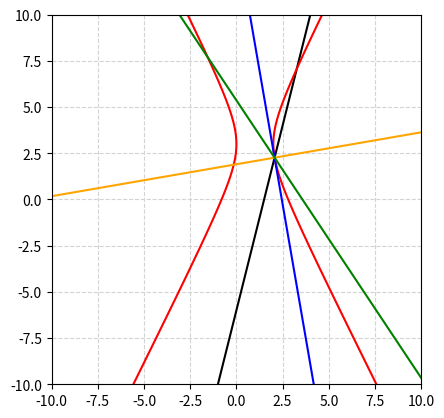

Write the Python code that produced this figure.
import numpy as np 
import pandas as pd
import math
import matplotlib.pyplot as plt


class Curved_surfaces:
	def __init__(someobj,a,b,c,initialPoint,directionVec):
		someobj.a = a
		someobj.b = b
		someobj.c = c
		someobj.a1 = initialPoint[0]
		someobj.b1 = initialPoint[1]
		someobj.dx = directionVec[0]
		someobj.dy = directionVec[1]

	def tang_normal_type1(surface1): # parabola 1

		print('VERTICAL PARABOLA')

		##Variable for plotting & incident ray
		x = np.linspace(-10, 10, 1000)
		plt.plot(x, (surface1.dy/surface1.dx)*(x-surface1.a1) + surface1.b1, 'black')

		print('The coefficient of x^2', surface1.a)
		print('The coefficient of x', surface1.b)
		print('The constant term', surface1.c)


	    ##Equation of curve
		print("Equation of curve,  y =",surface1.a,"x^2 +",+ surface1.b,"x +",surface1.c)
		plt.plot(x, surface1.a*x*x + surface1.b*x + surface1.c, 'red')
		

		##Find where ray and curve intersect
		a_term = surface1.a * surface1.dx * surface1.dx
		b_term = (2 * surface1.a * surface1.a1 * surface1.dx) + (surface1.b * surface1.dx) - surface1.dy
		c_term = (surface1.a * surface1.a1 * surface1.a1) + (surface1.b * surface1.a1) + surface1.c - surface1.b1
		distance_add = (-b_term + np.sqrt(b_term*b_term - 4 * a_term * c_term)) / (2 * a_term)
		distance_min = (-b_term - np.sqrt(b_term*b_term - 4 * a_term * c_term)) / (2 * a_term)
		distance_true = min(abs(distance_add), abs(distance_min))

		intercept = np.array([surface1.a1 + distance_true*surface1.dx, surface1.b1 + distance_true*surface1.dy])

		print('Point of intersection: (', intercept[0], ', ', intercept[1], ')')

		surface1.x = intercept[0]
		surface1.y = intercept[1]
		

		##Differentiate above equation to find tangent dy/dx
		tangDir = np.array([1, 2*surface1.a*surface1.x + surface1.b])

		diff = 2*surface1.a*surface1.x + surface1.b
		c1 = surface1.y - diff*surface1.x

	    ##Equation of tangent
		print("Equations of tangent at given point, y =",diff,"x +",c1)
		print("tangDir: ", tangDir)
		plt.plot(surface1.x + x*tangDir[0], surface1.y + x*tangDir[1], 'blue')


		##Slope of the normal is (-1/slope of tangent), m1m2 = -1 perpendicular lines
		normDir = np.array([tangDir[1], -tangDir[0]])

		diff_norm = -1/(diff)
		c2 = surface1.y - diff_norm*surface1.x

		#equation of normal
		print("Equations of normal at given point, y =",diff_norm,"x +",c2)
		print("normDir: ", normDir)
		plt.plot(surface1.x + x*normDir[0], surface1.y + x*normDir[1], 'orange')


		##Equation of incident line using two points formula (Should match our input):
		print("Equation of incident ray, y =",((surface1.b1 - surface1.y)/(surface1.a1 - surface1.x)),"x +",(surface1.y - (((surface1.b1 - surface1.y)*surface1.x)/(surface1.a1 - surface1.x))))


		##Finding equation of reflected line by projecting onto norm and subtracting vectors
		rayDir = np.array([surface1.dx, surface1.dy])
		normNorm = normDir/np.linalg.norm(normDir)
		out = rayDir - 2*(np.dot(rayDir, normNorm)*normNorm)

		##Finding equation of reflected line using tan_theta
		diff_line = ((surface1.b1 - surface1.y)/(surface1.a1 - surface1.x))

		tan_theta = (diff_line - diff_norm) / (1 + (diff_line * diff_norm))

		if tan_theta < 0:
			tan_theta = -tan_theta

		slope_reflected = (diff_norm - tan_theta) / (1 + (diff_norm * tan_theta))

		c3 = surface1.y - slope_reflected*surface1.x

		##Equation of reflected line
		print("Equation of reflected ray using tan_theta, y =",slope_reflected,"x +",c3)
		plt.plot(surface1.x + x*out[0], surface1.y + x*out[1],'green')
		

		##Using second set of equations, with mirroring technique:
		x_t = ((c1 - surface1.b1 + surface1.a1*diff_norm)/(diff_norm-diff)) 
		y_t = x_t*diff + c1

		x_2t = 2*x_t - surface1.a1
		y_2t = 2*y_t - surface1.b1

		c_ref = y_2t - (((surface1.y - y_2t)*x_2t)/(surface1.x - x_2t))

		print("Equation of reflected ray without using tan_theta , y =",((surface1.y - y_2t)/(surface1.x - x_2t)),"x +",c_ref)
		#plt.plot(x,((surface1.y - y_2t)/(surface1.x - x_2t))*x +c_ref,'black')


		##Print plot
		plt.grid(color='lightgray',linestyle='--')
		plt.xlim(-10, 10)
		plt.ylim(-10, 10)
		plt.gca().set_aspect('equal', adjustable='box')
		plt.show()
	
	#tang_normal(-1,0,1,1,2,0,2)
	def tang_normal_type2(surface1):  # parabola 2

		print('HORIZONTAL PARABOLA')

		##Variable for plotting & incident ray
		x = np.linspace(-10, 100, 1000)
		plt.plot(x, (surface1.dy/surface1.dx)*(x-surface1.a1) + surface1.b1, 'black')
		print("Ray Direction: ", surface1.dx, surface1.dy)

		print('The coefficient of y^2', surface1.a)
		print('The coefficient of y', surface1.b)
		print('The constant term', surface1.c)


	    ##Equation of curve
		print("Equation of curve,  x =",surface1.a,"y^2 +",+ surface1.b,"y +",surface1.c)
		plt.plot(surface1.a*x*x + surface1.b*x + surface1.c, x, 'red')
		

		##Find where ray and curve intersect
		a_term = surface1.a * surface1.dy * surface1.dy
		b_term = (2 * surface1.a * surface1.b1 * surface1.dy) + (surface1.b * surface1.dy) - surface1.dx
		c_term = (surface1.a * surface1.b1 * surface1.b1) + (surface1.b * surface1.b1) + surface1.c - surface1.a1
		distance_add = (-b_term + np.sqrt(b_term*b_term - 4 * a_term * c_term)) / (2 * a_term)
		distance_min = (-b_term - np.sqrt(b_term*b_term - 4 * a_term * c_term)) / (2 * a_term)
		distance_true = min(abs(distance_add), abs(distance_min))

		intercept = np.array([surface1.a1 + distance_true*surface1.dx, surface1.b1 + distance_true*surface1.dy])

		print('Point of intersection 1: (', intercept[0], ', ', intercept[1], ')')

		surface1.x = intercept[0]
		surface1.y = intercept[1]
			

		##Differentiate above equation to find tangent dy/dx
		tangDir = np.array([2*surface1.a*surface1.y + surface1.b, 1])
		if tangDir[0] == 0:
			diff = np.inf

			##Equation of tangent
			print("Equations of tangent at given point, x =",surface1.x)
		else:
			diff = 1/(2*surface1.a*surface1.y + surface1.b)
			c1 = surface1.y - diff*surface1.x

			##Equation of tangent
			print("Equations of tangent at given point, y =",diff,"x +",c1)
		print("tangDir: ", tangDir)
		plt.plot(surface1.x + x*tangDir[0], surface1.y + x*tangDir[1], 'blue')


		##Slope of the normal is (-1/slope of tangent), m1m2 = -1 perpendicular lines
		normDir = np.array([tangDir[1], -tangDir[0]])
		diff_norm = (-1 * tangDir[0])/tangDir[1]
		c2 = surface1.y - diff_norm*surface1.x

		##Equation of normal
		print("Equations of normal at given point, y =",diff_norm,"x +",c2)
		print("normDir: ", normDir)
		plt.plot(surface1.x + x*normDir[0], surface1.y + x*normDir[1], 'orange')


		##Equation of incident line using two points formula (Should match our input):
		print("Equation of incident ray, y =",((surface1.b1 - surface1.y)/(surface1.a1 - surface1.x)),"x +",(surface1.y - (((surface1.b1 - surface1.y)*surface1.x)/(surface1.a1 - surface1.x))))


		##Finding equation of reflected line by projecting onto norm and subtracting vectors
		rayDir = np.array([surface1.dx, surface1.dy])
		normNorm = normDir/np.linalg.norm(normDir)
		out = rayDir - 2*(np.dot(rayDir, normNorm)*normNorm)

		##Finding equation of reflected line using tan_theta
		diff_line = ((surface1.b1 - surface1.y)/(surface1.a1 - surface1.x))	

		tan_theta = (diff_line - diff_norm) / (1 + (diff_line * diff_norm))

		if tan_theta < 0:
			tan_theta = -tan_theta

		slope_reflected = (diff_norm - tan_theta) / (1 + (diff_norm * tan_theta))

		c3 = surface1.y - slope_reflected*surface1.x

		##Equation of reflected line
		print("Equation of reflected ray, y =",slope_reflected,"x +",c3)
		plt.plot(surface1.x + x*out[0], surface1.y + x*out[1],'green')


		##Using second set of equations, with mirroring technique:
		# x_t = ((c1 - surface1.b1 + surface1.a1*diff_norm)/(diff_norm-diff)) 
		# y_t = x_t*diff + c1

		# x_2t = 2*x_t - surface1.a1
		# y_2t = 2*y_t - surface1.b1

		# c_ref = y_2t - (((surface1.y - y_2t)*x_2t)/(surface1.x - x_2t))

		# print("Equation of reflected ray without using tan_theta , y =",((surface1.y - y_2t)/(surface1.x - x_2t)),"x +",c_ref)

		##Print plot
		plt.grid(color='lightgray',linestyle='--')
		plt.xlim(-10, 10)
		plt.ylim(-10, 10)
		plt.gca().set_aspect('equal', adjustable='box')
		plt.show()



class Plane_surfaces:

	def __init__(someobj,a,b,initialPoint,directionVec):
		someobj.a = a
		someobj.b = b
		someobj.a1 = initialPoint[0]
		someobj.b1 = initialPoint[1]
		someobj.dx = directionVec[0]
		someobj.dy = directionVec[1]

	def tang_normal_type3(surface1):

		print('PLANE')

		##Variable for plotting & incident ray
		x = np.linspace(-10, 10, 1000)
		plt.plot(x, (surface1.dy/surface1.dx)*(x-surface1.a1) + surface1.b1, 'black')

		print('The coefficient of x',surface1.a)
		print('The constant term',surface1.b)


	    ##Equation of curve
		print("Equation of line,  y =",surface1.a,"x +",surface1.b)
		#plt.plot(x, surface1.a*x + surface1.b, 'red')


		##Find where ray and curve intersect
		distance = ((surface1.a * surface1.a1) + surface1.b - surface1.b1) / (surface1.dy - (surface1.a * surface1.dx))

		intercept = np.array([surface1.a1 + distance_true*surface1.dx, surface1.b1 + distance_true*surface1.dy])

		print('Point of intersection: (', intercept[0], ', ', intercept[1], ')')

		surface1.x = intercept[0]
		surface1.y = intercept[1]
		

		##Differentiate above equation to find tangent dy/dx
		tangDir = np.array([1, surface1.a])

		diff = surface1.a
		c1 = surface1.y - diff*surface1.x

	    ##Equation of tangent
		print("Equations of tangent at given point, y =",diff,"x +",c1)
		#plt.plot(x, diff*x + c1, 'blue')
		print("tangDir: ", tangDir)
		plt.plot(surface1.x + x*tangDir[0], surface1.y + x*tangDir[1], 'blue')


		##Slope of the normal is (-1/slope of tangent), m1m2 = -1 perpendicular lines
		normDir = np.array([tangDir[1], -tangDir[0]])
		diff_norm = -1/(diff)
		c2 = surface1.y - diff_norm*surface1.x

		##Equation of normal
		print("Equations of normal at given point, y =",diff_norm,"x +",c2)
		#plt.plot(x, diff_norm*x + c2, 'orange')
		print("normDir: ", normDir)
		plt.plot(surface1.x + x*normDir[0], surface1.y + x*normDir[1], 'orange')


		##Equation of incident line using two points formula (Should match our input):
		print("Equation of incident ray, y =",((surface1.b1 - surface1.y)/(surface1.a1 - surface1.x)),"x +",(surface1.y - (((surface1.b1 - surface1.y)*surface1.x)/(surface1.a1 - surface1.x))))


		##Finding equation of reflected line by projecting onto norm and subtracting vectors
		rayDir = np.array([surface1.dx, surface1.dy])
		normNorm = normDir/np.linalg.norm(normDir)
		out = rayDir - 2*(np.dot(rayDir, normNorm)*normNorm)

		##Finding equation of reflected line using tan_theta
		diff_line = ((surface1.b1 - surface1.y)/(surface1.a1 - surface1.x))

		tan_theta = ((diff_line - diff_norm)/(1+(diff_line)*(diff_norm)))

		if tan_theta < 0:
			tan_theta = -tan_theta

		slope_reflected = (diff_norm - tan_theta) / (1 + (diff_norm * tan_theta))

		c3 = surface1.y - slope_reflected*surface1.x

		##Equation of reflected line
		print("Equation of reflected ray using tan theta, y =",slope_reflected,"x +",c3)
		#plt.plot(x,slope_reflected*x + c3,'green')
		plt.plot(surface1.x + x*out[0], surface1.y + x*out[1],'green')


		##Using second set of equations, with mirroring technique:
		x_t = ((c1 - surface1.b1 + surface1.a1*diff_norm)/(diff_norm-diff)) 
		y_t = x_t*diff + c1

		x_2t = 2*x_t - surface1.a1
		y_2t = 2*y_t - surface1.b1

		c_ref = y_2t - (((surface1.y - y_2t)*x_2t)/(surface1.x - x_2t))

		print("Equation of reflected ray without using tan_theta , y =",((surface1.y - y_2t)/(surface1.x - x_2t)),"x +",c_ref)

		##Print plot
		plt.grid(color='lightgray',linestyle='--')
		plt.xlim(-10, 10)
		plt.ylim(-10, 10)
		plt.gca().set_aspect('equal', adjustable='box')
		plt.show()


	
class Hyperbola_curve:

	def __init__(someobj,a,b,h,k,initialPoint,directionVec):
		someobj.a = a
		someobj.b = b
		someobj.h = h
		someobj.k = k
		someobj.a1 = initialPoint[0]
		someobj.b1 = initialPoint[1]
		someobj.dx = directionVec[0]
		someobj.dy = directionVec[1]

	def tang_normal_type4(surface1): # parabola 1

		print('HYPERBOLA')

		##Variable for plotting & incident ray
		x = np.linspace(-10, 10, 1000)
		hyp = np.linspace(-10, 10, 1000)
		plt.plot(x, (surface1.dy/surface1.dx)*(x-surface1.a1) + surface1.b1, 'black')

		##Variables for calculations
		x2coeff = surface1.b*surface1.b
		y2coeff = -surface1.a*surface1.a
		xcoeff = -2*surface1.b*surface1.b*surface1.h
		ycoeff = 2*surface1.a*surface1.a*surface1.k
		constant = surface1.b*surface1.b*surface1.h*surface1.h - surface1.a*surface1.a*surface1.k*surface1.k - surface1.a*surface1.a*surface1.b*surface1.b

		print('The coefficient of x^2', x2coeff)
		print('The coefficient of y^2', y2coeff)
		print('The coefficient of x', xcoeff)
		print('The coefficient of y', ycoeff)
		print('The constant term', constant)


	    ##Equation of curve
		print("Equation of curve,  0 =",x2coeff,"x^2 +",y2coeff,"y^2 +", xcoeff,"x +",ycoeff,"y +",constant)
		#y = someothing...
		#plt.plot(x, y, 'red')		
		hypx, hypy = np.meshgrid(x, hyp)
		plt.contour(hypx, hypy,(((hypx - surface1.h)**2)/surface1.a**2 - ((hypy - surface1.k)**2)/surface1.b**2), [1], colors='red')

		##Find where ray and curve intersect
		a_term = surface1.b * surface1.b * surface1.dx * surface1.dx - surface1.a * surface1.a * surface1.dy * surface1.dy
		b_term = 2 * (surface1.b * surface1.b * surface1.a1 * surface1.dx - surface1.b * surface1.b * surface1.h * surface1.dx 
			- surface1.a * surface1.a * surface1.b1 * surface1.dy + surface1.a * surface1.a * surface1.k * surface1.dy)
		c_term = (surface1.b * surface1.b * (surface1.a1 - surface1.h) * (surface1.a1 - surface1.h) 
			- surface1.a * surface1.a * (surface1.b1 - surface1.k) * (surface1.b1 - surface1.k) 
			- surface1.a * surface1.a * surface1.b * surface1.b)
		distance_add = (-b_term + np.sqrt(b_term*b_term - 4 * a_term * c_term)) / (2 * a_term)
		distance_min = (-b_term - np.sqrt(b_term*b_term - 4 * a_term * c_term)) / (2 * a_term)
		distance_true = min(abs(distance_add), abs(distance_min))

		intercept = np.array([surface1.a1 + distance_true*surface1.dx, surface1.b1 + distance_true*surface1.dy])

		print('Point of intersection: (', intercept[0], ', ', intercept[1], ')')

		surface1.x = intercept[0]
		surface1.y = intercept[1]


		##Differentiate above equation to find tangent dy/dx
		tangDir = np.array([surface1.a*surface1.a*surface1.y - surface1.a*surface1.a*surface1.k, surface1.x*surface1.b*surface1.b - surface1.h*surface1.b*surface1.b])
		diff = (surface1.x*surface1.b*surface1.b - surface1.h*surface1.b*surface1.b)/(surface1.a*surface1.a*surface1.y - surface1.a*surface1.a*surface1.k)
		c1 = surface1.y - diff*surface1.x

		##Equation of tangent
		print("Equations of tangent at given point, y =",diff,"x +",c1)
		# plt.plot(x, diff*x + c1, 'blue')
		print("tangDir: ", tangDir)
		plt.plot(surface1.x + x*tangDir[0], surface1.y + x*tangDir[1], 'blue')


		##Slope of the normal is (-1/slope of tangent), m1m2 = -1 perpendicular lines
		normDir = np.array([tangDir[1], -tangDir[0]])
		diff_norm = -1/(diff)
		c2 = surface1.y - diff_norm*surface1.x

		##Equation of normal
		print("Equations of normal at given point, y =",diff_norm,"x +",c2)
		# plt.plot(x, diff_norm*x + c2, 'orange')
		print("normDir: ", normDir)
		plt.plot(surface1.x + x*normDir[0], surface1.y + x*normDir[1], 'orange')


		##Equation of incident line using two points formula (Should match our input):
		print("Equation of incident ray, y =",((surface1.b1 - surface1.y)/(surface1.a1 - surface1.x)),"x +",(surface1.y - (((surface1.b1 - surface1.y)*surface1.x)/(surface1.a1 - surface1.x))))
		

		##Finding equation of reflected line by projecting onto norm and subtracting vectors
		rayDir = np.array([surface1.dx, surface1.dy])
		normNorm = normDir/np.linalg.norm(normDir)
		out = rayDir - 2*(np.dot(rayDir, normNorm)*normNorm)

		##Finding equation of reflected line using tan_theta
		diff_line = (surface1.dy/surface1.dx)

		tan_theta = (diff_line - diff_norm) / (1 + (diff_line * diff_norm))

		if tan_theta < 0:
			tan_theta = -tan_theta

		slope_reflected = (diff_norm - tan_theta) / (1 + (diff_norm * tan_theta))

		c3 = surface1.y - slope_reflected*surface1.x

		##Equation of reflected line
		print("Equation of reflected ray using tan_theta, y =",slope_reflected,"x +",c3)
		# plt.plot(x,slope_reflected*x + c3,'green')
		plt.plot(surface1.x + x*out[0], surface1.y + x*out[1],'green')

		
		##Using second set of equations, with mirroring technique:
		x_t = ((c1 - surface1.b1 + surface1.a1*diff_norm)/(diff_norm-diff)) 
		y_t = x_t*diff + c1

		x_2t = 2*x_t - surface1.a1
		y_2t = 2*y_t - surface1.b1

		c_ref = y_2t - (((surface1.y - y_2t)*x_2t)/(surface1.x - x_2t))

		print("Equation of reflected ray without using tan_theta , y =",((surface1.y - y_2t)/(surface1.x - x_2t)),"x +",c_ref)
		#plt.plot(x,((surface1.y - y_2t)/(surface1.x - x_2t))*x +c_ref,'black')

		##Print plot
		plt.grid(color='lightgray',linestyle='--')
		plt.xlim(-10, 10)
		plt.ylim(-10, 10)
		plt.gca().set_aspect('equal', adjustable='box')
		plt.show()



class Ellipse:

	def __init__(someobj,a,b,h,k,initialPoint,directionVec):
		someobj.a = a
		someobj.b = b
		someobj.h = h
		someobj.k = k
		someobj.a1 = initialPoint[0]
		someobj.b1 = initialPoint[1]
		someobj.dx = directionVec[0]
		someobj.dy = directionVec[1]

	def tang_normal_type5(surface1):

		print('ELLIPSE')

		##Variables for plotting & incident ray
		x = np.linspace(-5, 5, 100)
		t = np.linspace(0, 2*math.pi, 100)
		plt.plot(x, (surface1.dy/surface1.dx)*(x-surface1.a1) + surface1.b1, 'black')

		##Variables for calculations
		x2coeff = surface1.b*surface1.b
		y2coeff = surface1.a*surface1.a
		xcoeff = -2*surface1.b*surface1.b*surface1.h
		ycoeff = -2*surface1.a*surface1.a*surface1.k
		constant = surface1.b*surface1.b*surface1.h*surface1.h + surface1.a*surface1.a*surface1.k*surface1.k - surface1.a*surface1.a*surface1.b*surface1.b

		print('The coefficient of x^2: ', x2coeff)
		print('The coefficient of y^2: ', y2coeff)
		print('The coefficient of x: ', xcoeff)
		print('The coefficient of y: ', ycoeff)
		print('The constant term: ', constant)


	    ##Equation of curve
		print("Equation of curve,  0 =",x2coeff,"x^2 +", y2coeff,"y^2 +", xcoeff,"x +", ycoeff,"y +", constant)
		plt.plot( surface1.h+surface1.a*np.cos(t) , surface1.k+surface1.b*np.sin(t) )


		##Find where ray and curve intersect
		# vec = np.array([(surface1.a1 - surface1.x), (surface1.b1 - surface1.y)])
		a_term = surface1.b * surface1.b * surface1.dx * surface1.dx + surface1.a * surface1.a * surface1.dy * surface1.dy
		b_term = 2 * (surface1.b * surface1.b * surface1.a1 * surface1.dx - surface1.b * surface1.b * surface1.h * surface1.dx 
			+ surface1.a * surface1.a * surface1.b1 * surface1.dy - surface1.a * surface1.a * surface1.k * surface1.dy)
		c_term = (surface1.b * surface1.b * (surface1.a1 - surface1.h) * (surface1.a1 - surface1.h) 
			+ surface1.a * surface1.a * (surface1.b1 - surface1.k) * (surface1.b1 - surface1.k) 
			- surface1.a * surface1.a * surface1.b * surface1.b)
		distance_add = (-b_term + np.sqrt(b_term*b_term - 4 * a_term * c_term)) / (2 * a_term)
		distance_min = (-b_term - np.sqrt(b_term*b_term - 4 * a_term * c_term)) / (2 * a_term)
		distance_true = min(abs(distance_add), abs(distance_min))

		intercept = np.array([surface1.a1 + distance_true*surface1.dx, surface1.b1 + distance_true*surface1.dy])

		print('Point of intersection: (', intercept[0], ', ', intercept[1], ')')

		surface1.x = intercept[0]
		surface1.y = intercept[1]


		##Differentiate above equation to find tangent dy/dx
		tangDir = np.array([surface1.a*surface1.a*(surface1.y - surface1.k), -(surface1.b * surface1.b * (surface1.x - surface1.h))])

		diff = -(surface1.b * surface1.b * (surface1.x - surface1.h)) / (surface1.a*surface1.a*(surface1.y - surface1.k))
		c1 = surface1.y - diff*surface1.x

		##Equation of tangent
		print("Equations of tangent at given point, y =",diff,"x +",c1)
		# plt.plot(x, diff*x + c1, 'blue')
		print("tangDir: ", tangDir)
		plt.plot(surface1.x + x*tangDir[0], surface1.y + x*tangDir[1], 'blue')


		##Slope of the normal is (-1/slope of tangent), m1m2 = -1 perpendicular lines
		normDir = np.array([tangDir[1], -tangDir[0]])
		diff_norm = -1/(diff)
		c2 = surface1.y - diff_norm*surface1.x

		##Equation of normal
		print("Equations of normal at given point, y =",diff_norm,"x +",c2)
		# plt.plot(x, diff_norm*x + c2, 'orange')
		print("normDir: ", normDir)
		plt.plot(surface1.x + x*normDir[0], surface1.y + x*normDir[1], 'orange')


		##Equation of incident line using two points formula (Should match our input):
		print("Equation of incident ray, y =",((surface1.b1 - surface1.y)/(surface1.a1 - surface1.x)),"x +", (surface1.y - surface1.x * ((surface1.b1 - surface1.y) / (surface1.a1 - surface1.x))))		


		##Finding equation of reflected line by projecting onto norm and subtracting vectors
		rayDir = np.array([surface1.dx, surface1.dy])
		normNorm = normDir/np.linalg.norm(normDir)
		out = rayDir - 2*(np.dot(rayDir, normNorm)*normNorm)

		##Finding equation of reflected line using tan_theta
		diff_line = (surface1.dy/surface1.dx)

		tan_theta = (diff_line - diff_norm) / (1 + (diff_line * diff_norm))

		if tan_theta < 0:
			tan_theta = -tan_theta

		slope_reflected = (diff_norm - tan_theta) / (1 + (diff_norm * tan_theta))

		c3 = surface1.y - slope_reflected*surface1.x

		##Equation of reflected line
		print("Equation of reflected ray using tan_theta, y =",slope_reflected,"x +",c3)
		# plt.plot(x,slope_reflected*x + c3,'green')
		plt.plot(surface1.x + x*out[0], surface1.y + x*out[1],'green')
		

		##Using second set of equations, with mirroring technique:
		x_t = ((c1 - surface1.b1 + surface1.a1*diff_norm)/(diff_norm-diff)) 
		y_t = x_t*diff + c1

		x_2t = 2*x_t - surface1.a1
		y_2t = 2*y_t - surface1.b1

		c_ref = y_2t - (((surface1.y - y_2t)*x_2t)/(surface1.x - x_2t))

		print("Equation of reflected ray without using tan_theta , y =",((surface1.y - y_2t)/(surface1.x - x_2t)),"x +",c_ref)
		##plt.plot(x,((surface1.y - y_2t)/(surface1.x - x_2t))*x +c_ref,'black')

		##Testing other method
		c4 = surface1.b1 - (diff * surface1.a1)

		x_norm = (c2 - c4) / (diff - diff_norm)
		y_norm = (diff_norm * x_norm) + c2

		x_out = x_norm - (surface1.a1 - x_norm)
		y_out = y_norm - (surface1.b1 - y_norm)

		slope = (y_out - surface1.y) / (x_out - surface1.x)
		intercept = (-slope * x_out) + y_out

		print("Equation of reflected ray without using tan_theta 2, y =",slope,"x +",intercept)

		##Print plot
		plt.grid(color='lightgray',linestyle='--')
		plt.xlim(-10, 10)
		plt.ylim(-10, 10)
		plt.gca().set_aspect('equal', adjustable='box')
		plt.show()




# curv1 = Curved_surfaces(1,0,1,np.array([0,2]),np.array([1,2])) #a,b,c,a1,b1,dx,dy
# curv1.tang_normal_type1()	


# curv2 = Curved_surfaces(1,2,4,np.array([-6,-2]),np.array([9,1])) 
# curv2.tang_normal_type2()

# plane1 = Plane_surfaces(1,0,np.array([4,3]),np.array([2,2])) #a,b,a1,b1,dx,dy
# plane1.tang_normal_type3()

curv4 = Hyperbola_curve(1,2,1,3,np.array([2,2]),np.array([1,4])) #a,b,h,k,a1,b1,dx,dy
curv4.tang_normal_type4()

# curv5 = Ellipse(1,2,1,3, np.array([0,0]),np.array([1,4])) 
# curv5.tang_normal_type5()
